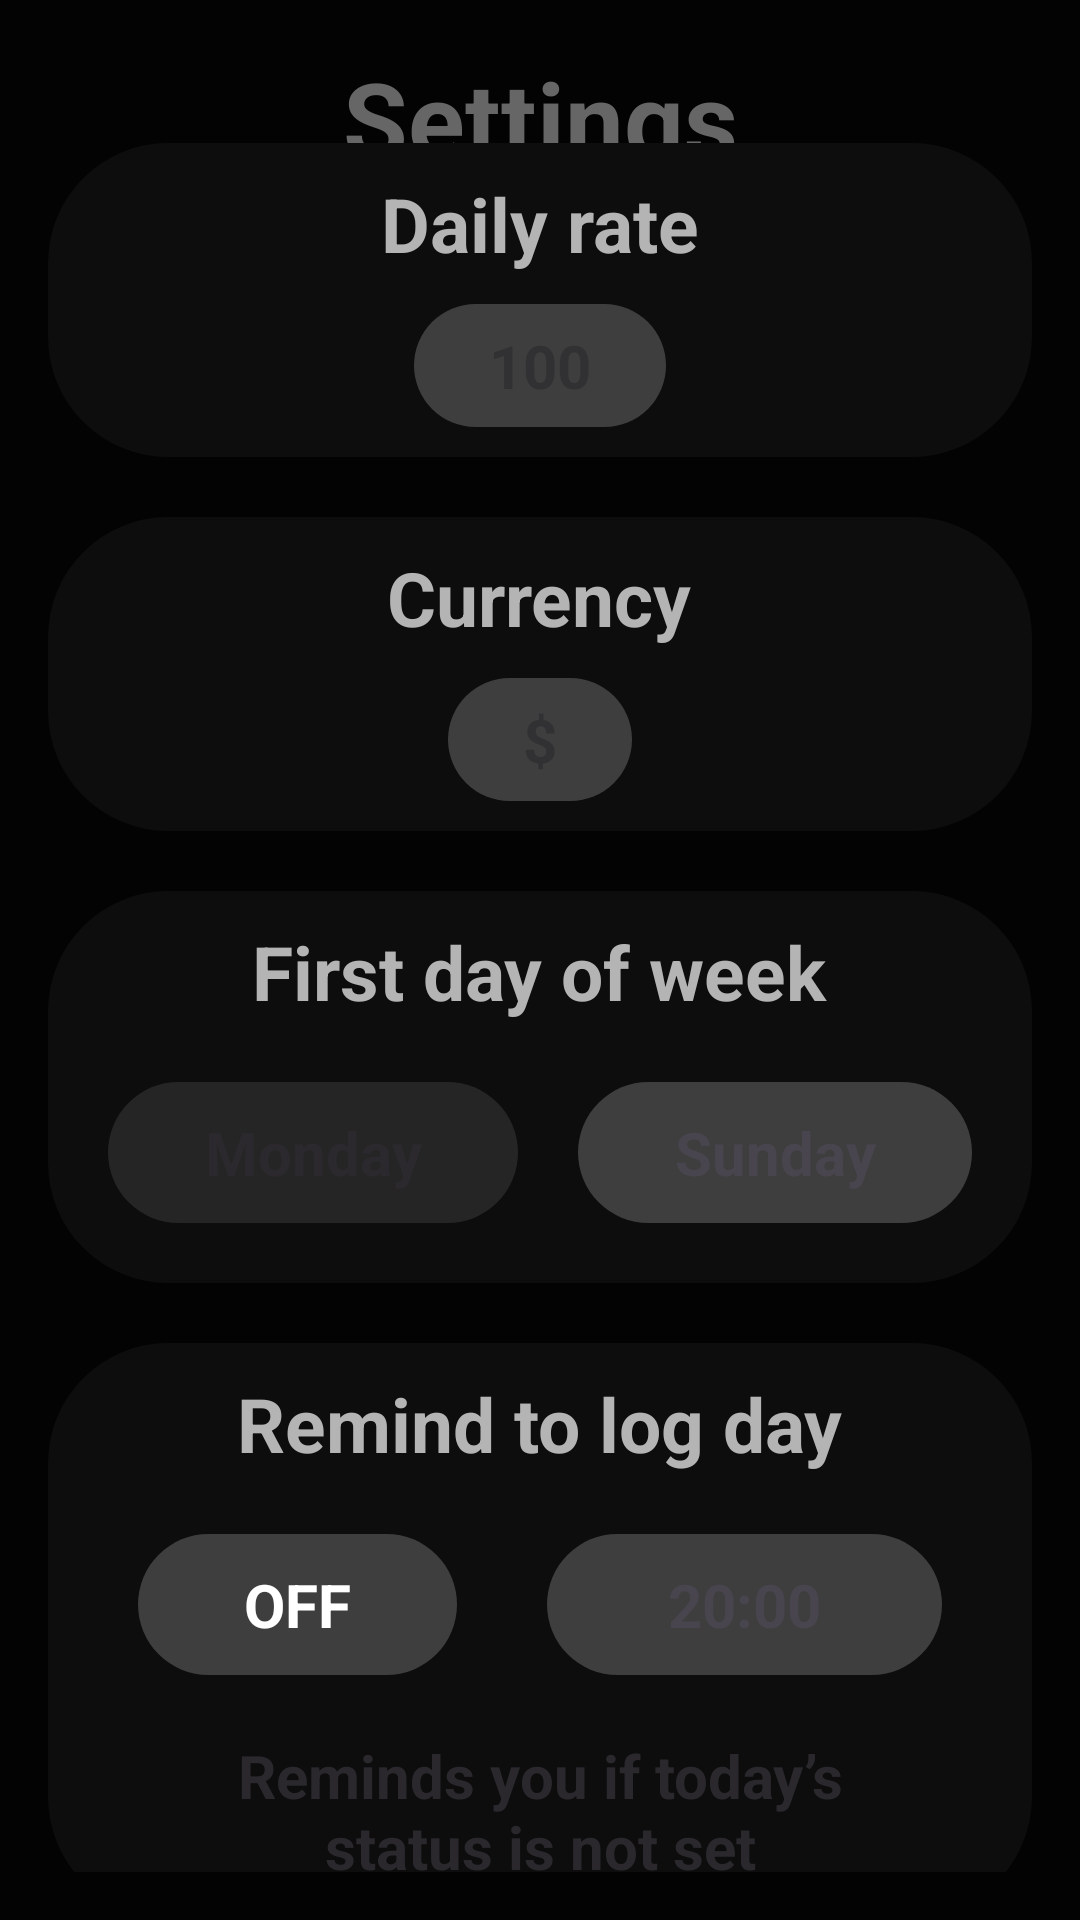

Produce the Android XML layout that renders to this screen, including the resource entries it uses.
<!-- AndroidManifest.xml: application theme Theme.MarkWorkingDaysApp -->
<!-- res/layout/view_settings_drawer.xml -->
<?xml version="1.0" encoding="utf-8"?>
<androidx.constraintlayout.widget.ConstraintLayout xmlns:android="http://schemas.android.com/apk/res/android"
    xmlns:app="http://schemas.android.com/apk/res-auto"
    android:id="@+id/settingsDrawerView"
    android:layout_width="match_parent"
    android:layout_height="match_parent"
    android:layout_gravity="start"
    android:background="@color/surface_main"
    android:padding="16dp">

    <TextView
        android:id="@+id/tvSettings"
        android:layout_width="wrap_content"
        android:layout_height="wrap_content"
        android:text="@string/text_settings"
        android:textColor="@color/on_background"
        android:textSize="35sp"
        android:textStyle="bold"
        app:layout_constraintEnd_toEndOf="parent"
        app:layout_constraintStart_toStartOf="parent"
        app:layout_constraintTop_toTopOf="parent" />


    
    <LinearLayout
        android:id="@+id/layoutOptions"
        android:layout_width="0dp"
        android:layout_height="wrap_content"
        android:orientation="vertical"
        app:layout_constraintEnd_toEndOf="parent"
        app:layout_constraintStart_toStartOf="parent"
        app:layout_constraintTop_toBottomOf="@id/tvSettings"
        app:layout_constraintBottom_toBottomOf="parent">

        
        <LinearLayout
            android:id="@+id/layoutDailyRate"
            android:layout_width="match_parent"
            android:layout_height="wrap_content"
            android:background="@drawable/shape_bg_label"
            android:backgroundTint="@color/surface"
            android:orientation="vertical"
            android:padding="10dp">

            <TextView
                style="@style/settingsParameters"
                android:id="@+id/tvSettingsDailyRate"
                android:layout_width="wrap_content"
                android:layout_height="wrap_content"
                android:layout_gravity="center"
                android:text="@string/settings_daily_rate"/>

            <EditText
                android:id="@+id/etDailyRate"
                android:layout_width="wrap_content"
                android:layout_height="wrap_content"
                android:layout_gravity="center"
                android:layout_marginHorizontal="25dp"
                android:layout_marginTop="10dp"
                android:background="@drawable/shape_bg_label"
                android:backgroundTint="@color/bg_edit_text"
                android:gravity="center"
                android:hint="@string/settings_daily_rate_hint"
                android:paddingHorizontal="25dp"
                android:paddingVertical="7dp"
                android:textSize="20sp"
                android:textStyle="bold" />

        </LinearLayout>

        
        <LinearLayout
            android:id="@+id/layoutCurrency"
            android:layout_width="match_parent"
            android:layout_height="wrap_content"
            android:background="@drawable/shape_bg_label"
            android:backgroundTint="@color/surface"
            android:orientation="vertical"
            android:layout_marginTop="20dp"
            android:padding="10dp">

            <TextView
                style="@style/settingsParameters"
                android:id="@+id/tvCurrency"
                android:layout_width="wrap_content"
                android:layout_height="wrap_content"
                android:layout_gravity="center"
                android:text="@string/settings_currency"/>

            <EditText
                android:id="@+id/etCurrency"
                android:layout_width="wrap_content"
                android:layout_height="wrap_content"
                android:layout_gravity="center"
                android:layout_marginHorizontal="25dp"
                android:layout_marginTop="10dp"
                android:background="@drawable/shape_bg_label"
                android:backgroundTint="@color/bg_edit_text"
                android:gravity="center"
                android:hint="@string/settings_currency_hint"
                android:paddingHorizontal="25dp"
                android:paddingVertical="7dp"
                android:textSize="20sp"
                android:textStyle="bold" />

        </LinearLayout>

        
        <LinearLayout
            android:id="@+id/layoutFirstDayOfWeek"
            android:layout_width="match_parent"
            android:layout_height="wrap_content"
            android:padding="10dp"
            android:layout_marginTop="20dp"
            android:background="@drawable/shape_bg_label"
            android:backgroundTint="@color/surface"
            android:orientation="vertical">

            <TextView
                android:id="@+id/tvFirstDayOfWeek"
                style="@style/settingsParameters"
                android:layout_width="wrap_content"
                android:layout_height="wrap_content"
                android:layout_gravity="center"
                android:text="@string/settings_first_weekday" />

            <LinearLayout
                android:id="@+id/layoutMondaySunday"
                android:layout_width="match_parent"
                android:layout_height="wrap_content"
                android:orientation="horizontal"
                android:layout_marginTop="10dp"
                android:weightSum="2">

                <FrameLayout
                    android:id="@+id/containerMonday"
                    android:layout_width="wrap_content"
                    android:layout_height="wrap_content"
                    android:layout_weight="1"
                    android:paddingVertical="10dp">

                <TextView
                    android:id="@+id/tvChooseMonday"
                    android:layout_width="match_parent"
                    android:layout_height="match_parent"
                    android:layout_marginHorizontal="10dp"
                    android:alpha="0.5"
                    android:background="@drawable/shape_bg_label"
                    android:backgroundTint="@color/bg_edit_text"
                    android:gravity="center"
                    android:paddingHorizontal="10dp"
                    android:textSize="20sp"
                    android:textStyle="bold"
                    android:paddingVertical="10dp"
                    android:text="@string/settings_monday" />

                </FrameLayout>

                <FrameLayout
                    android:id="@+id/containerSunday"
                    android:layout_width="wrap_content"
                    android:layout_height="wrap_content"
                    android:layout_weight="1"
                    android:paddingVertical="10dp">

                <TextView
                    android:id="@+id/tvChooseSunday"
                    android:layout_width="match_parent"
                    android:layout_height="match_parent"
                    android:layout_marginHorizontal="10dp"
                    android:textSize="20sp"
                    android:paddingHorizontal="10dp"
                    android:textStyle="bold"
                    android:backgroundTint="@color/bg_edit_text"
                    android:background="@drawable/shape_bg_label"
                    android:gravity="center"
                    android:paddingVertical="10dp"
                    android:text="@string/settings_sunday" />

                </FrameLayout>

            </LinearLayout>

        </LinearLayout>

        
        <LinearLayout
            android:id="@+id/layoutRemindToLogDay"
            android:layout_width="match_parent"
            android:layout_height="wrap_content"
            android:background="@drawable/shape_bg_label"
            android:backgroundTint="@color/surface"
            android:padding="10dp"
            android:layout_marginTop="20dp"
            android:orientation="vertical">

            <TextView
                style="@style/settingsParameters"
                android:id="@+id/tvRemindToLogDay"
                android:layout_width="wrap_content"
                android:layout_height="wrap_content"
                android:layout_gravity="center"
                android:text="@string/settings_remind_to_log_day"/>

            <LinearLayout
                android:id="@+id/layoutSetupRemindToLogDay"
                android:layout_width="match_parent"
                android:layout_height="wrap_content"
                android:orientation="horizontal"
                android:layout_marginTop="10dp"
                android:paddingHorizontal="10dp"
                android:weightSum="2">

                <FrameLayout
                    android:id="@+id/containerRemindToLogDayOnOff"
                    android:layout_width="wrap_content"
                    android:layout_height="wrap_content"
                    android:layout_weight="1"
                    android:padding="10dp">

                <TextView
                    android:id="@+id/tvRemindToLogDayOnOff"
                    android:layout_width="match_parent"
                    android:layout_height="match_parent"
                    android:gravity="center"
                    android:textSize="20sp"
                    android:textStyle="bold"
                    android:textColor="@color/dialog_text"
                    android:paddingVertical="10dp"
                    android:paddingHorizontal="15dp"
                    android:backgroundTint="@color/bg_edit_text"
                    android:background="@drawable/shape_bg_label"
                    android:text="@string/off"/>

                </FrameLayout>

                <FrameLayout
                    android:id="@+id/containerReminderTime"
                    android:layout_width="wrap_content"
                    android:layout_height="wrap_content"
                    android:layout_weight="1"
                    android:padding="10dp">


                <TextView
                    android:id="@+id/tvReminderTime"
                    android:layout_width="match_parent"
                    android:layout_height="match_parent"
                    android:textSize="20sp"
                    android:textStyle="bold"
                    android:layout_marginStart="10dp"
                    android:paddingVertical="10dp"
                    android:paddingHorizontal="20dp"
                    android:backgroundTint="@color/bg_edit_text"
                    android:background="@drawable/shape_bg_label"
                    android:gravity="center"
                    android:text="20:00"/>

                </FrameLayout>

            </LinearLayout>

            <TextView
                android:id="@+id/tvRemindToLogDayDescription"
                android:layout_width="wrap_content"
                android:layout_height="wrap_content"
                android:layout_marginTop="10dp"
                android:text="@string/settings_desc_remind_to_log_day"
                android:layout_gravity="center"
                android:alpha="0.5"
                android:textStyle="bold"
                android:paddingHorizontal="50dp"
                android:gravity="center"
                android:textSize="20sp"/>

        </LinearLayout>

    </LinearLayout>

</androidx.constraintlayout.widget.ConstraintLayout>
<!-- resources referenced by this layout -->
<resources>
  <color name="bg_edit_text">#3E3E3E</color>
  <color name="dialog_text">#FFFFFF</color>
  <color name="on_background">#666666</color>
  <color name="surface">#0D0D0D</color>
  <color name="surface_main">#030303</color>
  <!-- drawable shape_bg_label (drawable) -->
  <?xml version="1.0" encoding="utf-8"?>
  <shape xmlns:android="http://schemas.android.com/apk/res/android">
  
      <solid android:color="@color/on_background"/>
      <corners android:radius="40dp"/>
  
  
  </shape>
  <string name="off">OFF</string>
  <string name="settings_currency">Currency</string>
  <string name="settings_currency_hint">$</string>
  <string name="settings_daily_rate">Daily rate</string>
  <string name="settings_daily_rate_hint">100</string>
  <string name="settings_desc_remind_to_log_day">Reminds you if today’s status is not set</string>
  <string name="settings_first_weekday">First day of week</string>
  <string name="settings_monday">Monday</string>
  <string name="settings_remind_to_log_day">Remind to log day</string>
  <string name="settings_sunday">Sunday</string>
  <string name="text_settings">Settings</string>
  <style name="settingsParameters" parent="TextAppearance.AppCompat">
          <item name="android:textSize">25sp</item>
          <item name="android:textStyle">bold</item>
          <item name="android:textColor">@color/view_text</item>
      </style>
  <style name="Theme.MarkWorkingDaysApp" parent="Base.Theme.MarkWorkingDaysApp" />
  <color name="view_text">#B4B4B4</color>
  <style name="Base.Theme.MarkWorkingDaysApp" parent="Theme.Material3.DayNight.NoActionBar">
          
          
      </style>
</resources>
